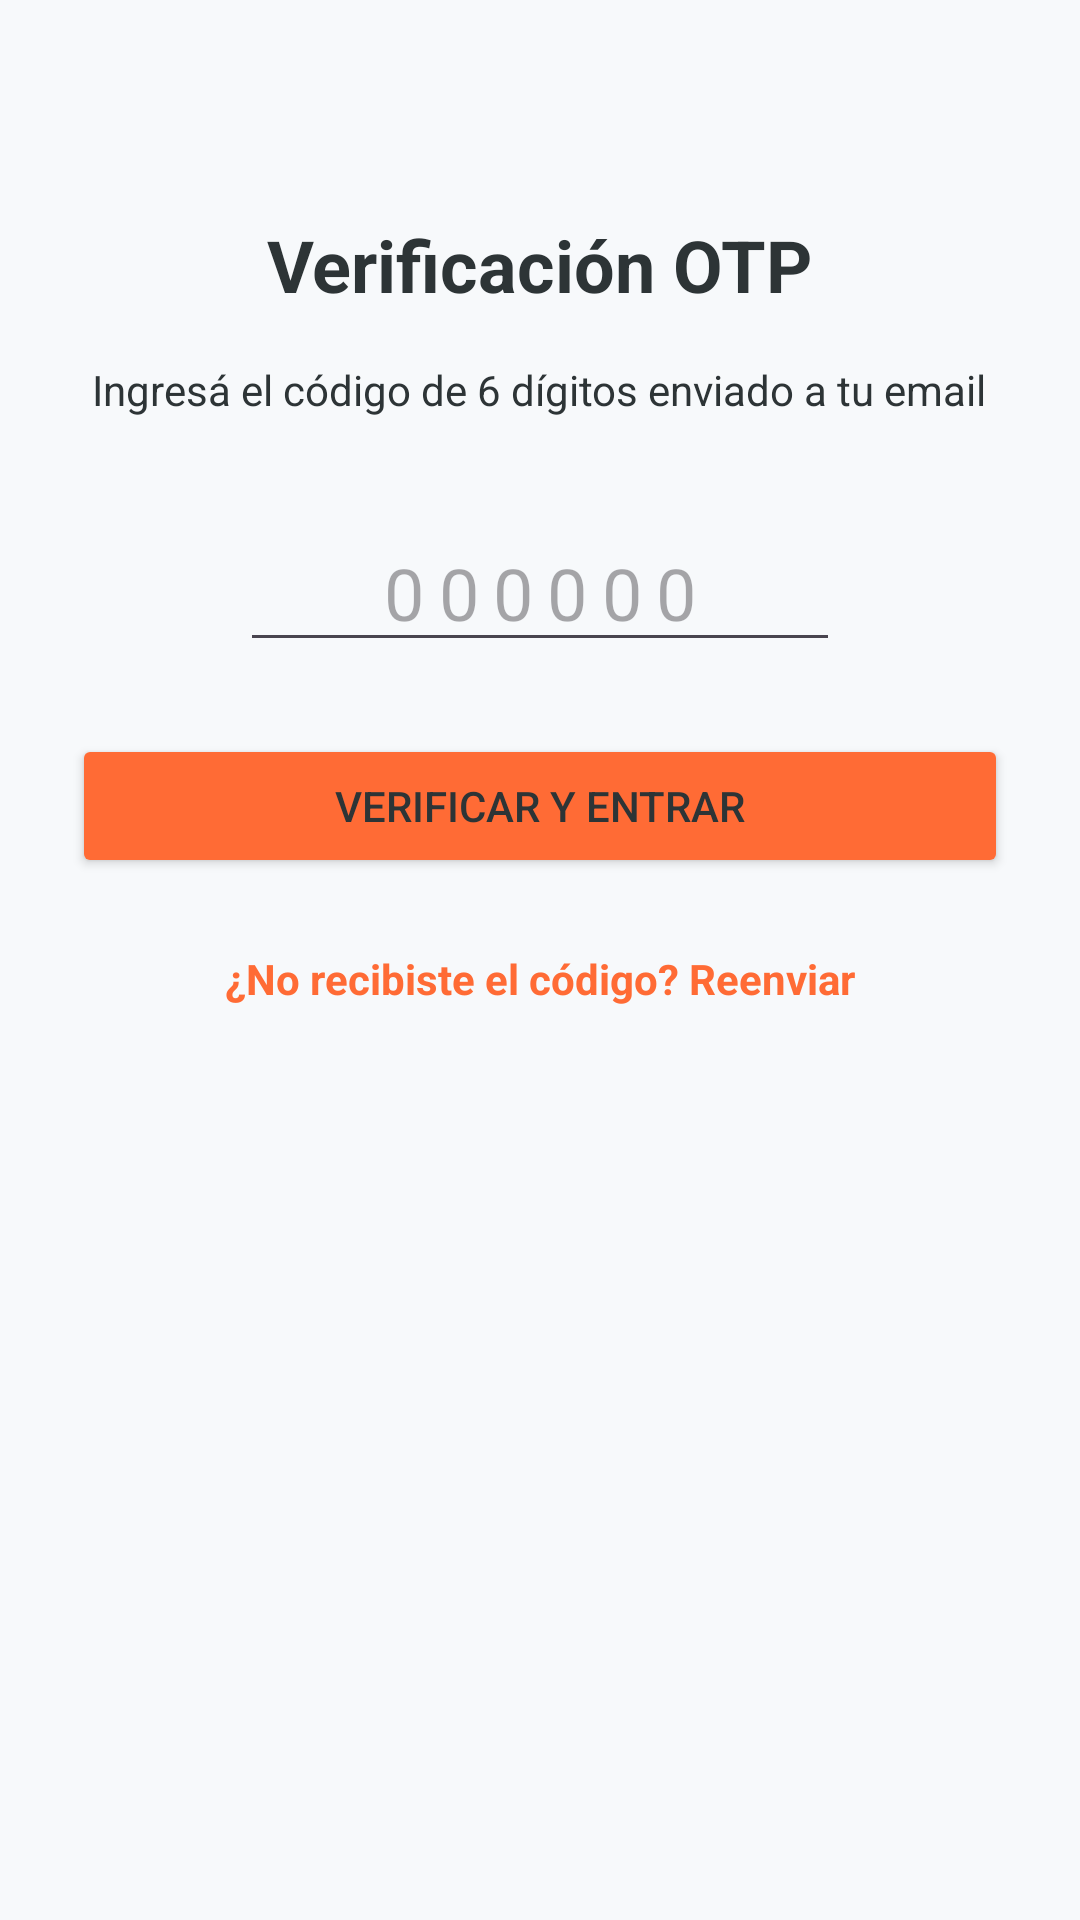

Write the Android layout XML for this screen, with the resource values it uses.
<!-- AndroidManifest.xml: application theme Theme.Desarrolloapps1 -->
<!-- res/layout/fragment_otp.xml -->
<?xml version="1.0" encoding="utf-8"?>
<LinearLayout xmlns:android="http://schemas.android.com/apk/res/android"
    android:layout_width="match_parent"
    android:layout_height="match_parent"
    android:orientation="vertical"
    android:padding="24dp"
    android:gravity="center_horizontal">

    <TextView
        android:layout_width="wrap_content"
        android:layout_height="wrap_content"
        android:text="Verificación OTP"
        android:textSize="24sp"
        android:textStyle="bold"
        android:layout_marginTop="48dp" />

    <TextView
        android:id="@+id/tvOtpInstructions"
        android:layout_width="wrap_content"
        android:layout_height="wrap_content"
        android:text="Ingresá el código de 6 dígitos enviado a tu email"
        android:layout_marginTop="16dp"
        android:gravity="center" />

    <EditText
        android:id="@+id/etOtpCode"
        android:layout_width="200dp"
        android:layout_height="wrap_content"
        android:layout_marginTop="32dp"
        android:hint="000000"
        android:inputType="number"
        android:maxLength="6"
        android:textSize="24sp"
        android:gravity="center"
        android:letterSpacing="0.2" />

    <Button
        android:id="@+id/btnVerifyOtp"
        android:layout_width="match_parent"
        android:layout_height="wrap_content"
        android:layout_marginTop="24dp"
        android:text="Verificar y Entrar"
        android:backgroundTint="#FF6B35" />

    <ProgressBar
        android:id="@+id/progressBar"
        android:layout_width="wrap_content"
        android:layout_height="wrap_content"
        android:layout_marginTop="16dp"
        android:visibility="gone" />

    <TextView
        android:id="@+id/btnResendOtp"
        android:layout_width="wrap_content"
        android:layout_height="wrap_content"
        android:layout_marginTop="24dp"
        android:text="¿No recibiste el código? Reenviar"
        android:textColor="#FF6B35"
        android:textStyle="bold"
        android:clickable="true"
        android:focusable="true" />

</LinearLayout>
<!-- resources referenced by this layout -->
<resources>
  <style name="Theme.Desarrolloapps1" parent="Base.Theme.Desarrolloapps1" />
  <style name="Base.Theme.Desarrolloapps1" parent="Theme.Material3.Light.NoActionBar">
          
          <item name="colorPrimary">@color/primary</item>
          <item name="colorOnPrimary">@color/white</item>
          <item name="colorPrimaryContainer">@color/primary_dark</item>
          <item name="colorOnPrimaryContainer">@color/white</item>
  
          <item name="colorSecondary">@color/accent</item>
          <item name="colorOnSecondary">@color/white</item>
          <item name="colorSecondaryContainer">@color/accent_light</item>
          <item name="colorOnSecondaryContainer">@color/primary</item>
  
          
          <item name="android:windowBackground">@color/background_light</item>
          <item name="android:textColor">@color/text_primary</item>
  
          
          <item name="toolbarStyle">@style/Widget.App.Toolbar</item>
          
          <item name="drawerArrowStyle">@style/Widget.App.DrawerArrow</item>
  
          
          <item name="bottomNavigationStyle">@style/Widget.App.BottomNavigationView</item>
      </style>
  <color name="primary">#004E64</color>
  <color name="white">#FFFFFFFF</color>
  <color name="primary_dark">#003544</color>
  <color name="accent">#FF6B35</color>
  <color name="accent_light">#FFF0EA</color>
  <color name="background_light">#F7F9FB</color>
  <color name="text_primary">#2D3436</color>
  <style name="Widget.App.Toolbar" parent="Widget.Material3.Toolbar">
          <item name="titleTextColor">@color/white</item>
          <item name="titleTextAppearance">@style/TextAppearance.App.Toolbar.Title</item>
          <item name="android:background">@color/primary</item>
          
          <item name="android:theme">@style/ThemeOverlay.Material3.Dark.ActionBar</item>
      </style>
  <style name="Widget.App.DrawerArrow" parent="Widget.AppCompat.DrawerArrowToggle">
          <item name="color">@color/white</item>
          <item name="spinBars">true</item>
          <item name="arrowShaftLength">18dp</item>
          <item name="arrowHeadLength">8dp</item>
      </style>
  <style name="Widget.App.BottomNavigationView" parent="Widget.Material3.BottomNavigationView">
          <item name="itemIconTint">@color/bottom_nav_colors</item>
          <item name="itemTextColor">@color/bottom_nav_colors</item>
          <item name="backgroundTint">@color/white</item>
      </style>
  <style name="TextAppearance.App.Toolbar.Title" parent="TextAppearance.Material3.TitleLarge">
          <item name="android:textStyle">bold</item>
          <item name="android:textColor">@color/white</item>
          <item name="android:textSize">22sp</item>
          <item name="android:letterSpacing">0.03</item>
      </style>
</resources>
